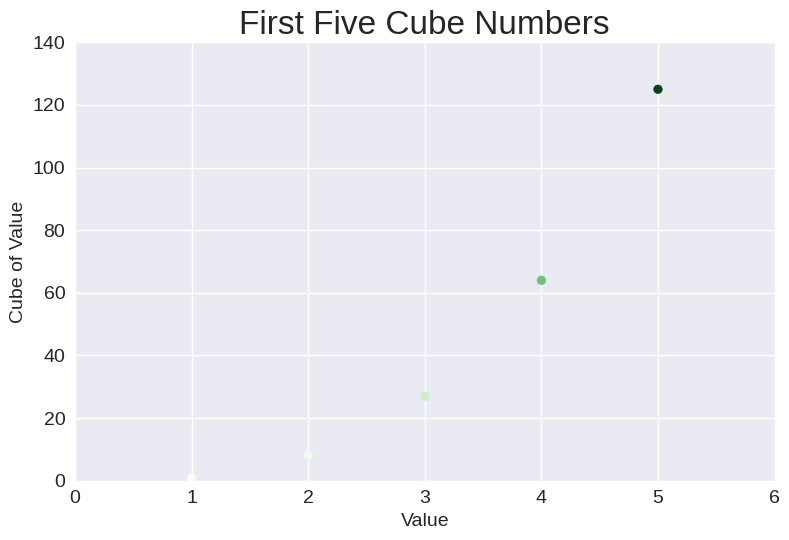
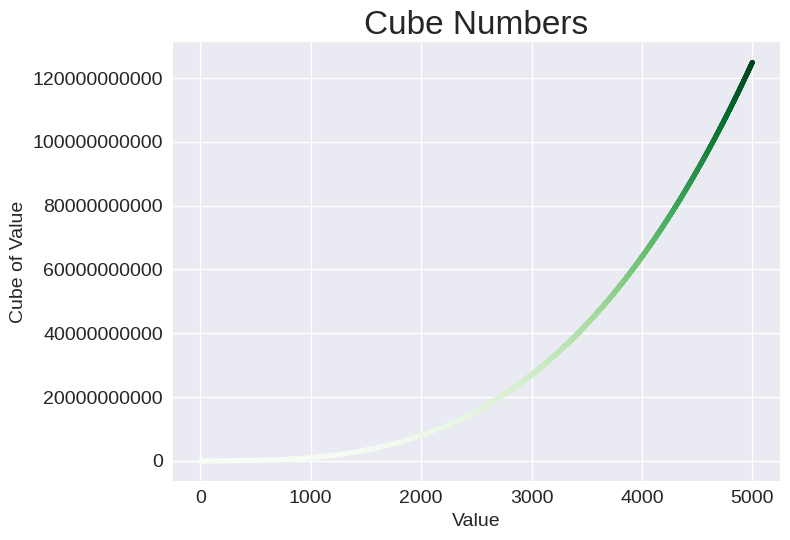

Recreate these plots in Python, in order.
import matplotlib.pyplot as plt

plt.style.use('seaborn-v0_8')

x_small = [1, 2, 3, 4, 5]
y_small = [x**3 for x in x_small]

fig1, ax1 = plt.subplots()

ax1.scatter(x_small, y_small, c=y_small, cmap='Greens', s=40)

ax1.set_title("First Five Cube Numbers", fontsize=24)
ax1.set_xlabel("Value", fontsize=14)
ax1.set_ylabel("Cube of Value", fontsize=14)
ax1.tick_params(labelsize=14)

ax1.set_xlim(0, 6)
ax1.set_ylim(0, 140)

plt.tight_layout()
plt.show()

x_val = range(1, 5001)
y_val = [x**3 for x in x_val]

fig2, ax2 = plt.subplots()

ax2.scatter(x_val, y_val, c=y_val, cmap='Greens', s=10)

ax2.set_title("Cube Numbers", fontsize=24)
ax2.set_xlabel("Value", fontsize=14)
ax2.set_ylabel("Cube of Value", fontsize=14)
ax2.tick_params(labelsize=14)
ax2.ticklabel_format(style='plain')

plt.tight_layout()
plt.show()
